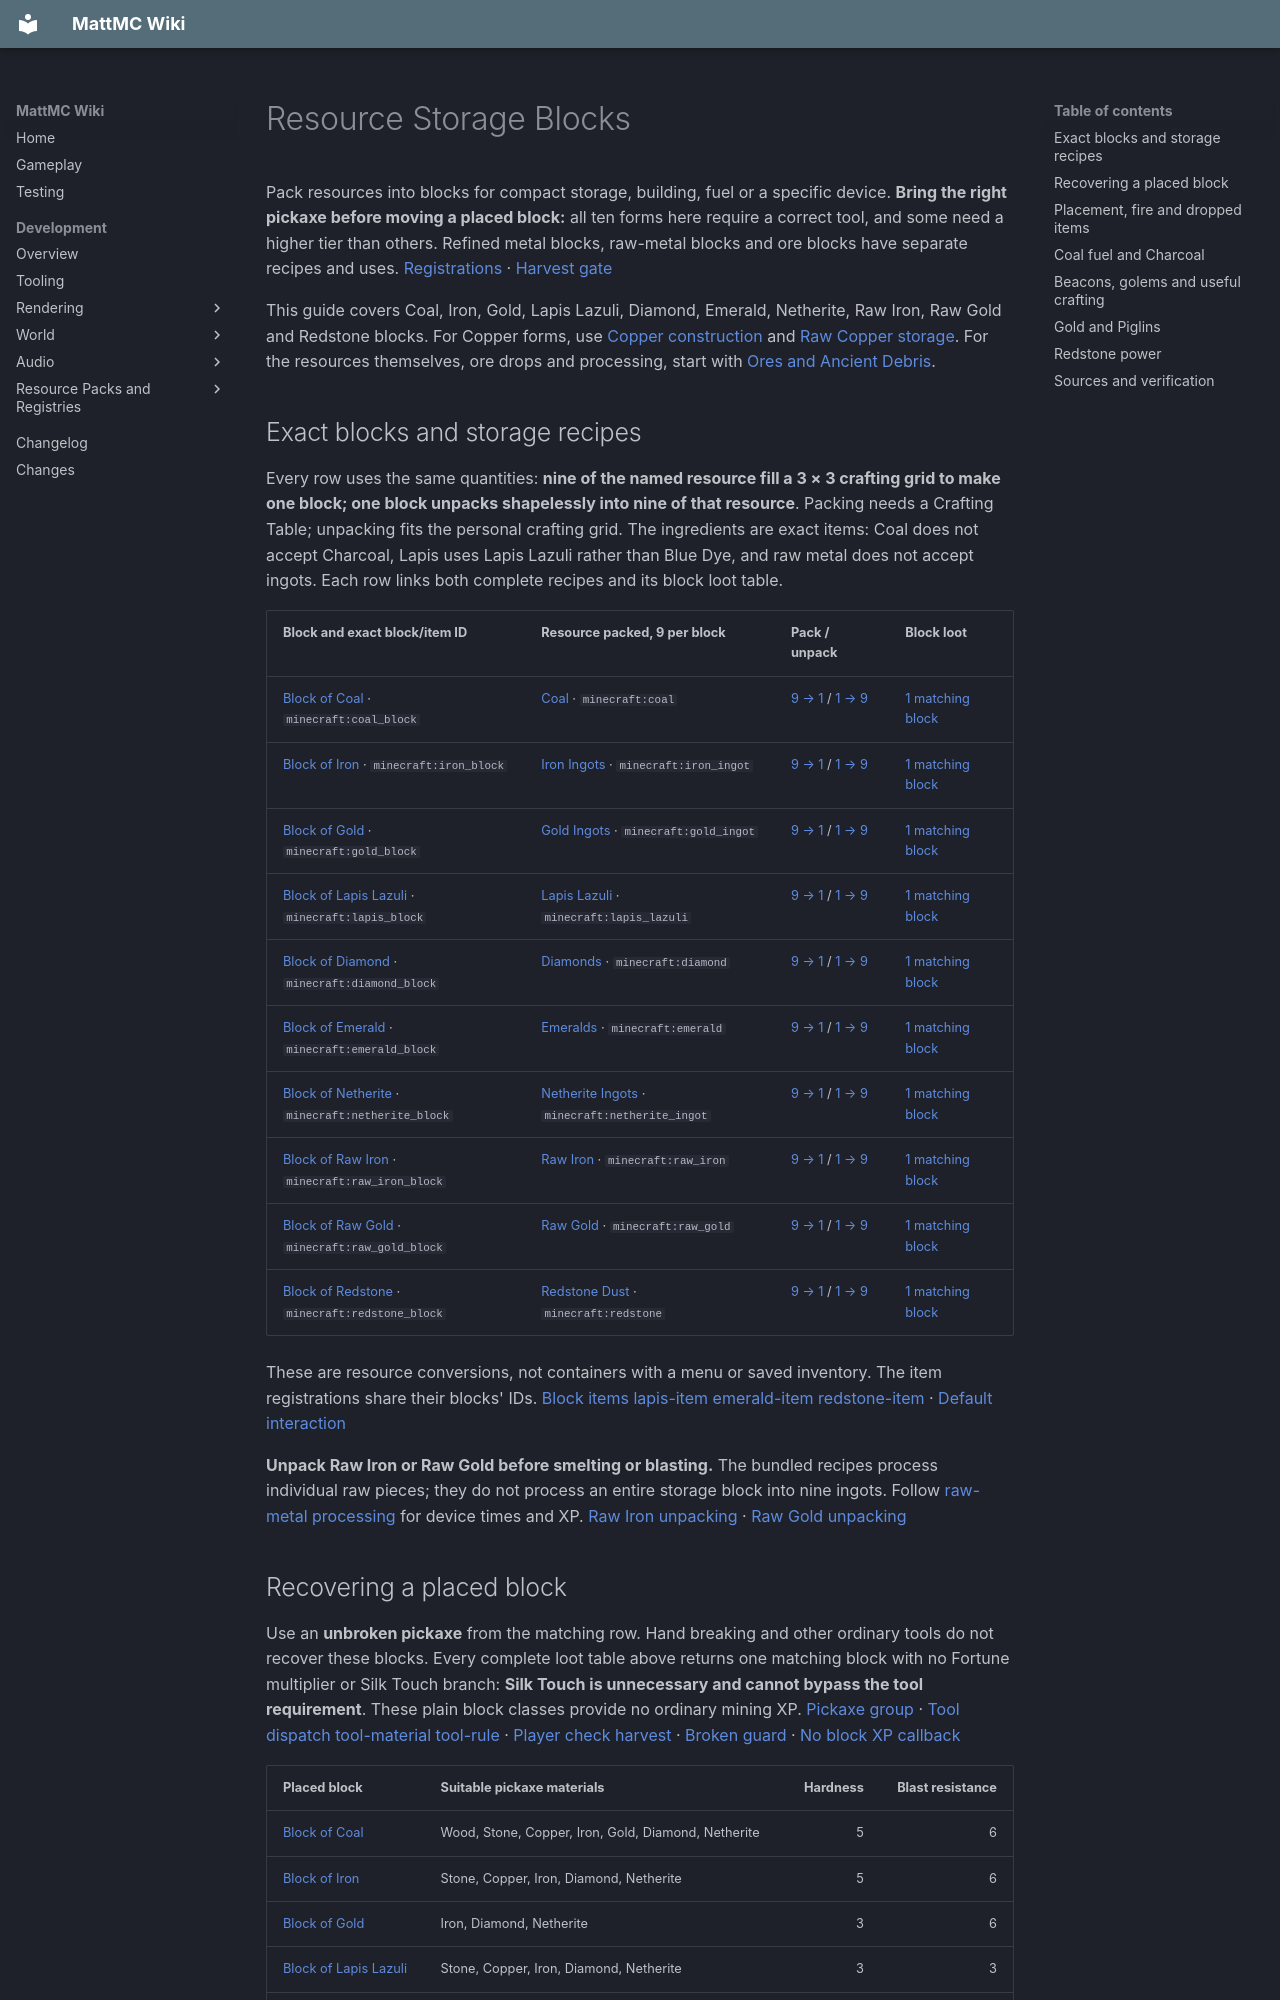

repository: HungLo2020/MattMC · page: gameplay/blocks/ResourceStorageBlocks/index.html · generator: mkdocs

# Resource Storage Blocks

Pack resources into blocks for compact storage, building, fuel or a specific device. **Bring the right pickaxe before moving a placed block:** all ten forms here require a correct tool, and some need a higher tier than others. Refined metal blocks, raw-metal blocks and ore blocks have separate recipes and uses. [Registrations][blocks] · [Harvest gate][harvest]

This guide covers Coal, Iron, Gold, Lapis Lazuli, Diamond, Emerald, Netherite, Raw Iron, Raw Gold and Redstone blocks. For Copper forms, use [Copper construction](CopperConstruction.md) and [Raw Copper storage](RawCopperStorage.md). For the resources themselves, ore drops and processing, start with [Ores and Ancient Debris](OreResources.md).

## Exact blocks and storage recipes

Every row uses the same quantities: **nine of the named resource fill a 3 × 3 crafting grid to make one block; one block unpacks shapelessly into nine of that resource**. Packing needs a Crafting Table; unpacking fits the personal crafting grid. The ingredients are exact items: Coal does not accept Charcoal, Lapis uses Lapis Lazuli rather than Blue Dye, and raw metal does not accept ingots. Each row links both complete recipes and its block loot table.

| Block and exact block/item ID | Resource packed, 9 per block | Pack / unpack | Block loot |
| --- | --- | --- | --- |
| <span id="coal-block"></span>[Block of Coal](../items/BlockOfCoal.md) · `minecraft:coal_block` | [Coal](../items/Coal.md) · `minecraft:coal` | [9 → 1][pack-coal_block] / [1 → 9][unpack-coal_block] | [1 matching block][loot-coal_block] |
| <span id="iron-block"></span>[Block of Iron](../items/BlockOfIron.md) · `minecraft:iron_block` | [Iron Ingots](../items/IronIngot.md) · `minecraft:iron_ingot` | [9 → 1][pack-iron_block] / [1 → 9][unpack-iron_block] | [1 matching block][loot-iron_block] |
| <span id="gold-block"></span>[Block of Gold](../items/BlockOfGold.md) · `minecraft:gold_block` | [Gold Ingots](../items/GoldIngot.md) · `minecraft:gold_ingot` | [9 → 1][pack-gold_block] / [1 → 9][unpack-gold_block] | [1 matching block][loot-gold_block] |
| <span id="lapis-block"></span>[Block of Lapis Lazuli](../items/BlockOfLapisLazuli.md) · `minecraft:lapis_block` | [Lapis Lazuli](../items/LapisLazuli.md) · `minecraft:lapis_lazuli` | [9 → 1][pack-lapis_block] / [1 → 9][unpack-lapis_block] | [1 matching block][loot-lapis_block] |
| <span id="diamond-block"></span>[Block of Diamond](../items/BlockOfDiamond.md) · `minecraft:diamond_block` | [Diamonds](../items/Diamond.md) · `minecraft:diamond` | [9 → 1][pack-diamond_block] / [1 → 9][unpack-diamond_block] | [1 matching block][loot-diamond_block] |
| <span id="emerald-block"></span>[Block of Emerald](../items/BlockOfEmerald.md) · `minecraft:emerald_block` | [Emeralds](../items/Emerald.md) · `minecraft:emerald` | [9 → 1][pack-emerald_block] / [1 → 9][unpack-emerald_block] | [1 matching block][loot-emerald_block] |
| <span id="netherite-block"></span>[Block of Netherite](../items/BlockOfNetherite.md) · `minecraft:netherite_block` | [Netherite Ingots](../items/NetheriteIngot.md) · `minecraft:netherite_ingot` | [9 → 1][pack-netherite_block] / [1 → 9][unpack-netherite_block] | [1 matching block][loot-netherite_block] |
| <span id="raw-iron-block"></span>[Block of Raw Iron](../items/BlockOfRawIron.md) · `minecraft:raw_iron_block` | [Raw Iron](../items/RawIron.md) · `minecraft:raw_iron` | [9 → 1][pack-raw_iron_block] / [1 → 9][unpack-raw_iron_block] | [1 matching block][loot-raw_iron_block] |
| <span id="raw-gold-block"></span>[Block of Raw Gold](../items/BlockOfRawGold.md) · `minecraft:raw_gold_block` | [Raw Gold](../items/RawGold.md) · `minecraft:raw_gold` | [9 → 1][pack-raw_gold_block] / [1 → 9][unpack-raw_gold_block] | [1 matching block][loot-raw_gold_block] |
| <span id="redstone-block"></span>[Block of Redstone](../items/BlockOfRedstone.md) · `minecraft:redstone_block` | [Redstone Dust](../items/RedstoneDust.md) · `minecraft:redstone` | [9 → 1][pack-redstone_block] / [1 → 9][unpack-redstone_block] | [1 matching block][loot-redstone_block] |

These are resource conversions, not containers with a menu or saved inventory. The item registrations share their blocks' IDs. [Block items][items] [lapis-item][] [emerald-item][] [redstone-item] · [Default interaction][shape-support]

**Unpack Raw Iron or Raw Gold before smelting or blasting.** The bundled recipes process individual raw pieces; they do not process an entire storage block into nine ingots. Follow [raw-metal processing](OreResources.md#processing-raw-metal) for device times and XP. [Raw Iron unpacking][unpack-raw_iron_block] · [Raw Gold unpacking][unpack-raw_gold_block]

## Recovering a placed block

Use an **unbroken pickaxe** from the matching row. Hand breaking and other ordinary tools do not recover these blocks. Every complete loot table above returns one matching block with no Fortune multiplier or Silk Touch branch: **Silk Touch is unnecessary and cannot bypass the tool requirement**. These plain block classes provide no ordinary mining XP. [Pickaxe group][pickaxe] · [Tool dispatch][pickaxe-property] [tool-material][] [tool-rule][] · [Player check][player-tool] [harvest] · [Broken guard][broken] · [No block XP callback][no-xp]

| Placed block | Suitable pickaxe materials | Hardness | Blast resistance |
| --- | --- | ---: | ---: |
| [Block of Coal](#coal-block) | Wood, Stone, Copper, Iron, Gold, Diamond, Netherite | 5 | 6 |
| [Block of Iron](#iron-block) | Stone, Copper, Iron, Diamond, Netherite | 5 | 6 |
| [Block of Gold](#gold-block) | Iron, Diamond, Netherite | 3 | 6 |
| [Block of Lapis Lazuli](#lapis-block) | Stone, Copper, Iron, Diamond, Netherite | 3 | 3 |
| [Block of Diamond](#diamond-block) | Iron, Diamond, Netherite | 5 | 6 |
| [Block of Emerald](#emerald-block) | Iron, Diamond, Netherite | 5 | 6 |
| [Block of Netherite](#netherite-block) | Diamond, Netherite | 50 | 1,200 |
| [Block of Raw Iron](#raw-iron-block) | Stone, Copper, Iron, Diamond, Netherite | 5 | 6 |
| [Block of Raw Gold](#raw-gold-block) | Iron, Diamond, Netherite | 5 | 6 |
| [Block of Redstone](#redstone-block) | Wood, Stone, Copper, Iron, Gold, Diamond, Netherite | 5 | 6 |

The material requirements come from the bundled tier and exclusion tags, not the tool's name or mining speed. In particular, **Wooden and Golden Pickaxes recover Redstone Blocks but not Redstone Ore**. A Golden Pickaxe cannot recover Gold Blocks. Copper has the same access as Stone for this family. [Tier tags][stone-tier] [iron-tier][] [diamond-tier][] · [Wood/Gold exclusions][incorrect-wooden] [incorrect-gold] · [Stone/Copper exclusions][incorrect-stone] [incorrect-copper] · [Iron/Diamond/Netherite exclusions][incorrect-iron] [incorrect-diamond][] [incorrect-netherite][]

Hardness is not a time in seconds. The values above are registered block properties; tool speed and conditions still affect mining. Follow [Mining](../mechanics/Mining.md), [Pickaxes and Shovels](../mechanics/PickaxesAndShovels.md) and [Durability](../mechanics/Durability.md) for the shared rules. [Properties][blocks]

All ten loot tables have an explosion-survival condition. Normal successful mining supplies no explosion radius, so that condition passes; explosion destruction can lose the item. High blast resistance does not promise a guaranteed explosion drop. [Explosion loot condition][explosion-loot]

## Placement, fire and dropped items

All ten are full solid construction blocks with no facing, axis or waterlogged state. They remain in place when support is removed and do not use falling-block behavior. They emit **no block light**, including the Redstone Block. [Plain block registration][plain-registry] · [Placement and state defaults][place] [no-properties] · [Shape and survival][shape-support] · [Fluid state][empty-fluid] · [Light defaults][defaults] · [Redstone subclass][powered]

**Keep placed Coal Blocks away from spreading fire.** Coal is the only member of this ten-block set registered as flammable; active fire can replace or remove it. The other nine have no flammability entry in this fire table. Burning is separate from furnace fuel use and from blast resistance. [Coal flammability][coal-fire] · [Full fire table][fire-all] · [Active fire behavior][fire] · [Fire initialization][fire-init]

Netherite has **hardness 50 and blast resistance 1,200**, compared with resistance 3 for Lapis and 6 for the other eight. The explosion calculation reads the placed block's resistance. [Netherite properties][netherite-properties] · [Block explosion resistance][explosion]

The **Netherite Block item** also has a separate fire-damage resistance component. A dropped Netherite Block resists the bundled fire damage group, which includes fire, lava and hot-floor damage. This does not grant general damage or explosion immunity, and normal dropped-item despawning still applies. The other nine block items have no such default component. [Netherite item registration][items] · [Fire-resistance component][resistant] · [Covered damage types][fire-damage] · [Component check][damage-tag-check] [stack-damage] · [Item entity damage][item-damage] · [Despawn check][despawn]

## Coal fuel and Charcoal

One Coal Block supplies **16,000 default Furnace burn ticks**, enough for **80 uninterrupted 200-tick recipes**. Nine loose Coal supply 14,400 ticks, enough for 72 such recipes. Packing therefore saves fuel for a long, continuous batch, but a lit Furnace keeps spending its remaining burn time while processing is stalled. [Default fuel values][fuel] · [Server fuel initialization][fuel-init] · [Consumption and burn loop][fuel-use] · [Furnace duration][fuel-duration]

[Charcoal](../items/Charcoal.md) supplies the same 1,600 ticks as loose [Coal](../items/Coal.md), but the Coal Block recipe specifically requires Coal. None of the other nine storage blocks is a default Furnace fuel. Follow [Furnace fuel planning](Furnace.md#fuel-planning) for operation and the faster devices. [Fuel table][fuel-all] · [Exact Coal ingredient][pack-coal_block]

## Beacons, golems and useful crafting

**Iron, Gold, Diamond, Emerald and Netherite Blocks are the five accepted Beacon base materials.** They can be mixed in the same base. Coal, Lapis, Redstone and the two raw-metal blocks do not qualify. The check accepts the base tag uniformly; using Netherite does not buy an extra level. The [Beacon guide](Beacon.md#build-the-base) owns the full geometry, beam clearance and effect rules. [Base tag][beacon-tag] · [Active base check][beacon-base]

Base blocks are separate from **Beacon payment items**. Unpack the appropriate block if you need an ingot or gem for the payment slot; none of these ten block items is a payment item. [Payment tag][payment] · [Beacon payment](Beacon.md#select-and-pay-for-effects)

Use **four Iron Blocks** for the [Iron Golem construction pattern](../mobs/IronGolem.md#build-an-iron-golem), placing the carved head last. The successful construction consumes those blocks. Raw Iron Blocks do not match the body pattern. Iron Blocks also supply the three-block top row of the [Anvil recipe](Anvil.md); use that guide for the full recipe and operation. [Exact golem material][golem] · [Head placement and creation][golem-trigger] · [Material removal][golem-consumes] · [Anvil recipe][anvil]

## Gold and Piglins

Breaking either a **Gold Block or Raw Gold Block** invokes the guarded-block anger route for nearby eligible idle [Piglins](../mobs/Piglin.md). This runs before the normal tool/drop check, so using the wrong pickaxe or Silk Touch does not avoid that callback. Anger still depends on the Piglin's target eligibility and game rules. [Guarded tag][guarded] · [Breaking order][harvest] [piglin-break] · [Anger search][piglin-anger] [piglin-target]

Both block items are also in the Piglin-loved item tag, but **neither is barter currency**: that check names Gold Ingots. Unpack a Gold Block when you need ingots; unpacked Raw Gold still needs processing. [Loved items][loved] · [Pickup checks][piglin-loved] · [Barter currency][currency] [currency-test] · [Barter branch][piglin-barter]
